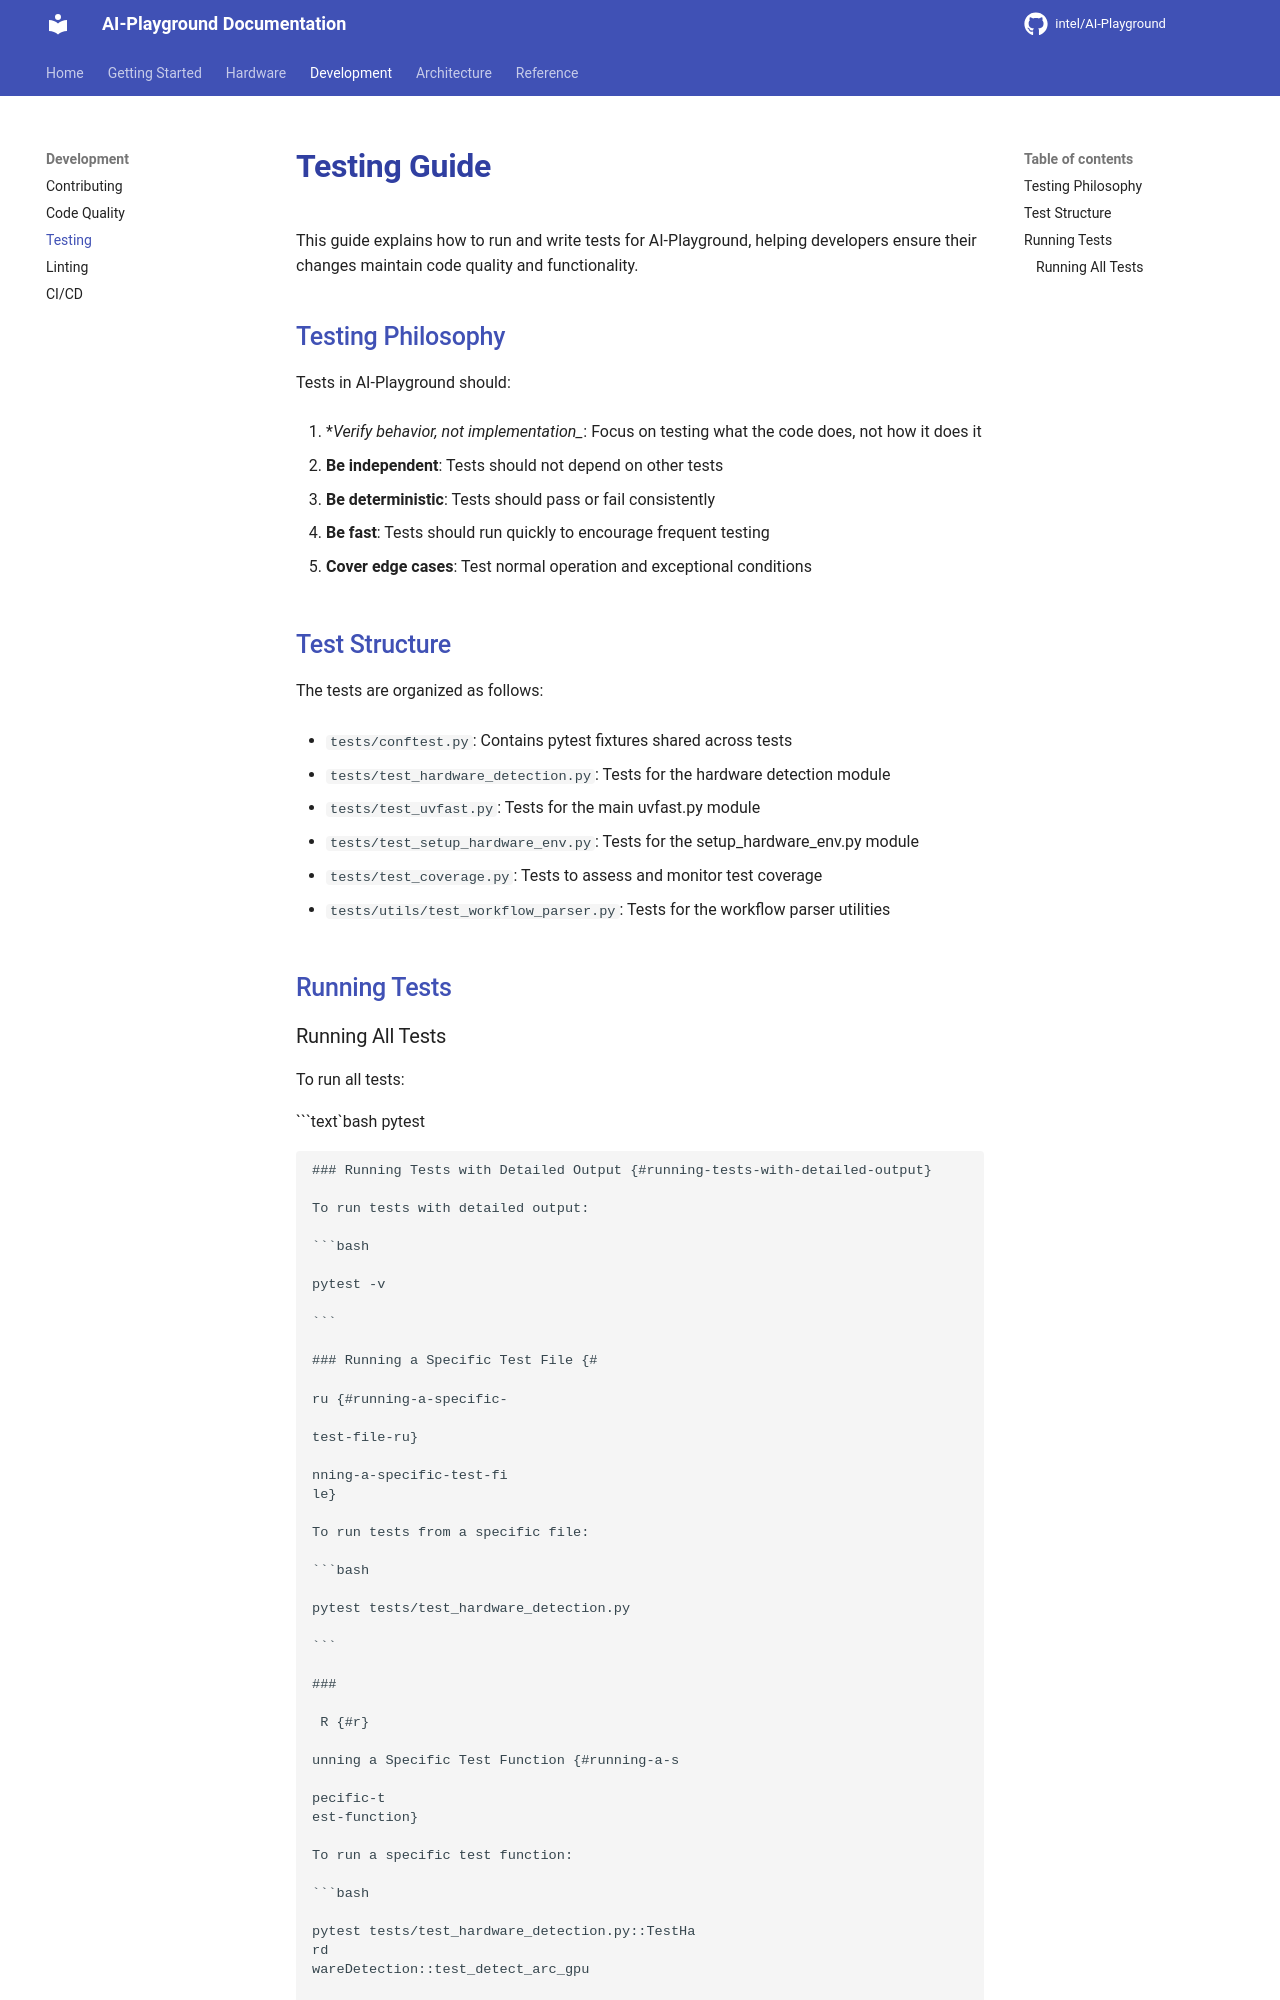

repository: zimm0140/AI-Playground · page: development/testing/index.html · generator: mkdocs


# Testing Guide {#testing-guide}

This guide explains how to run and write tests for AI-Playground, helping developers ensure their changes maintain code quality and functionality.

## Testing Philosophy {#testing-philosophy}

Tests in AI-Playground should:

1. *_Verify behavior, not implementation__: Focus on testing what the code does, not how it does it

1. **Be independent**: Tests should not depend on other tests

1. **Be deterministic**: Tests should pass or fail consistently

1. **Be fast**: Tests should run quickly to encourage frequent testing

1. **Cover edge cases**: Test normal operation and exceptional conditions

## Test Structure {#test-structure}

The tests are organized as follows:

- `tests/conftest.py`: Contains pytest fixtures shared across tests

- `tests/test_hardware_detection.py`: Tests for the hardware detection module

- `tests/test_uvfast.py`: Tests for the main uvfast.py module

- `tests/test_setup_hardware_env.py`: Tests for the setup_hardware_env.py module

- `tests/test_coverage.py`: Tests to assess and monitor test coverage

- `tests/utils/test_workflow_parser.py`: Tests for the workflow parser utilities

## Running Tests {#running-tests}
